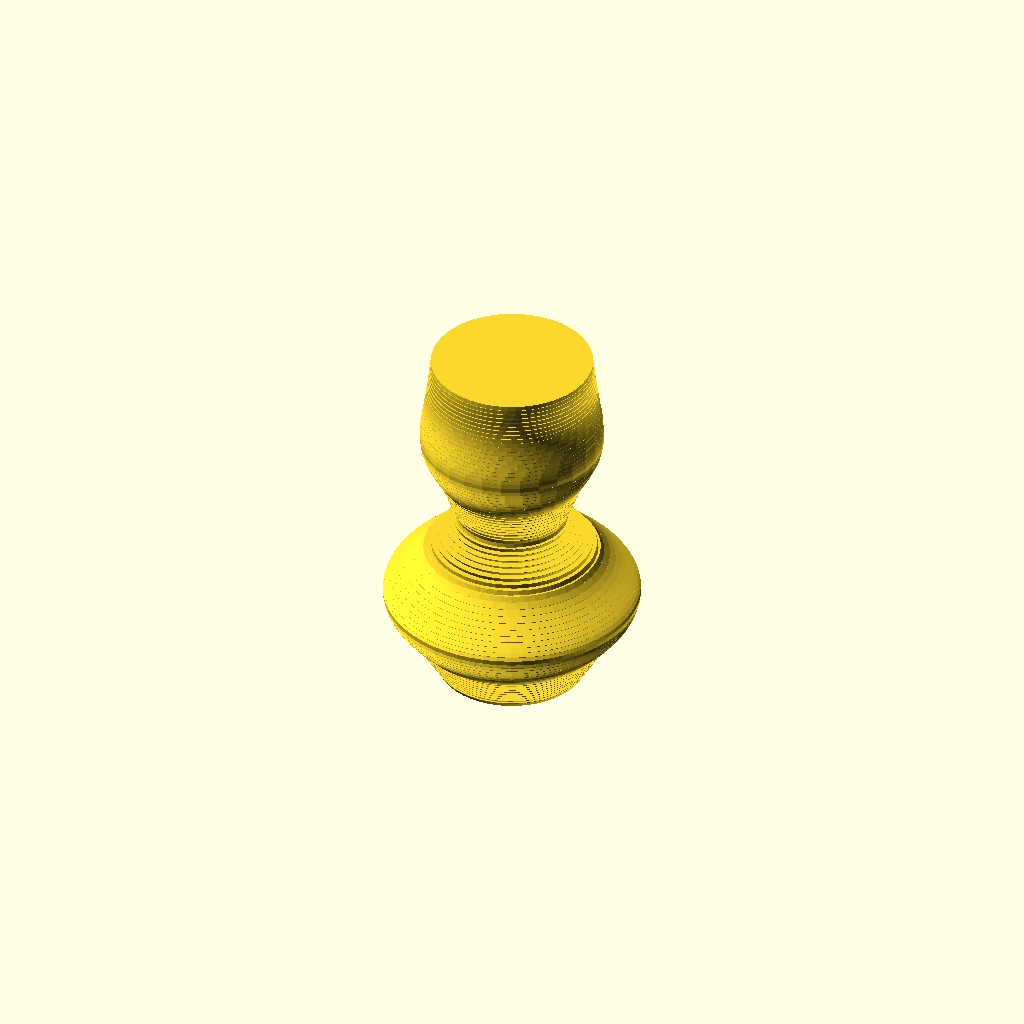
Cell 1: rendered with the file's own defaults.
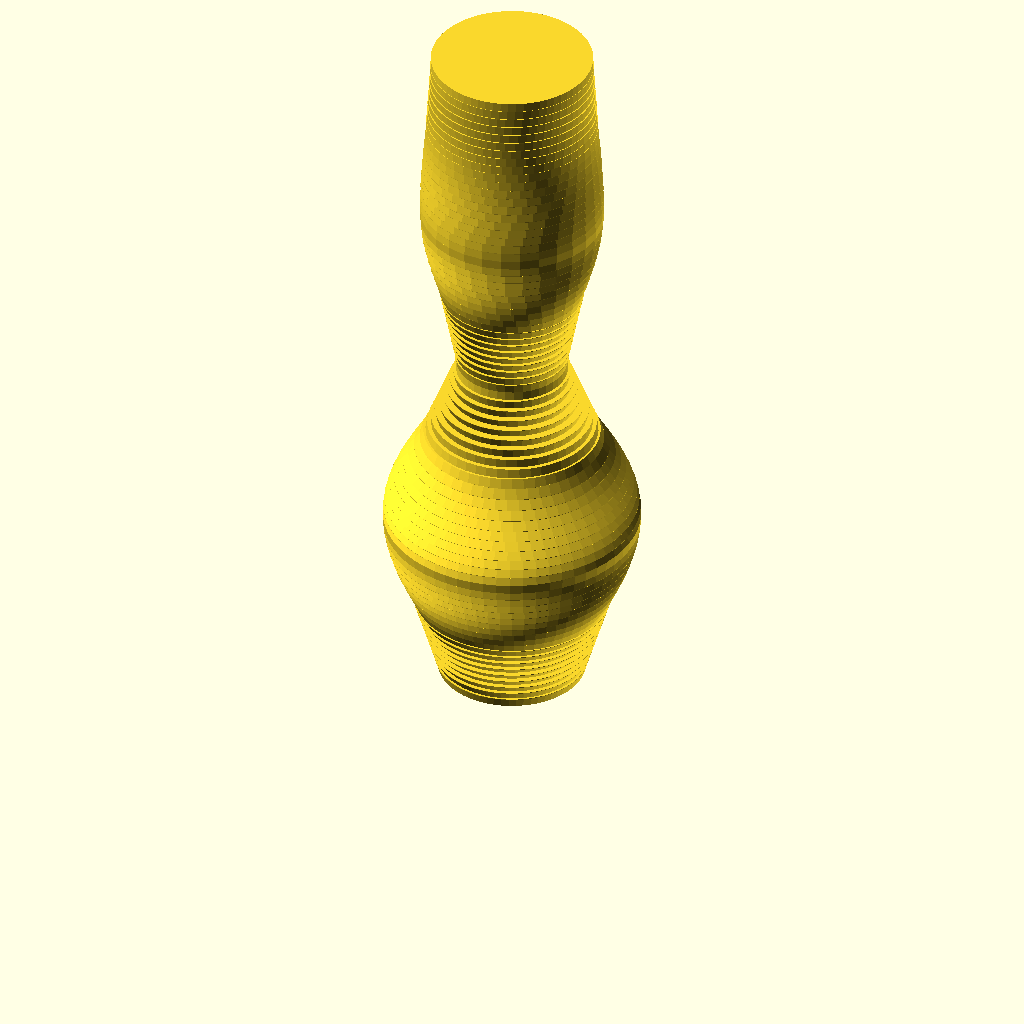
Cell 2: the same model with total_height = 200.
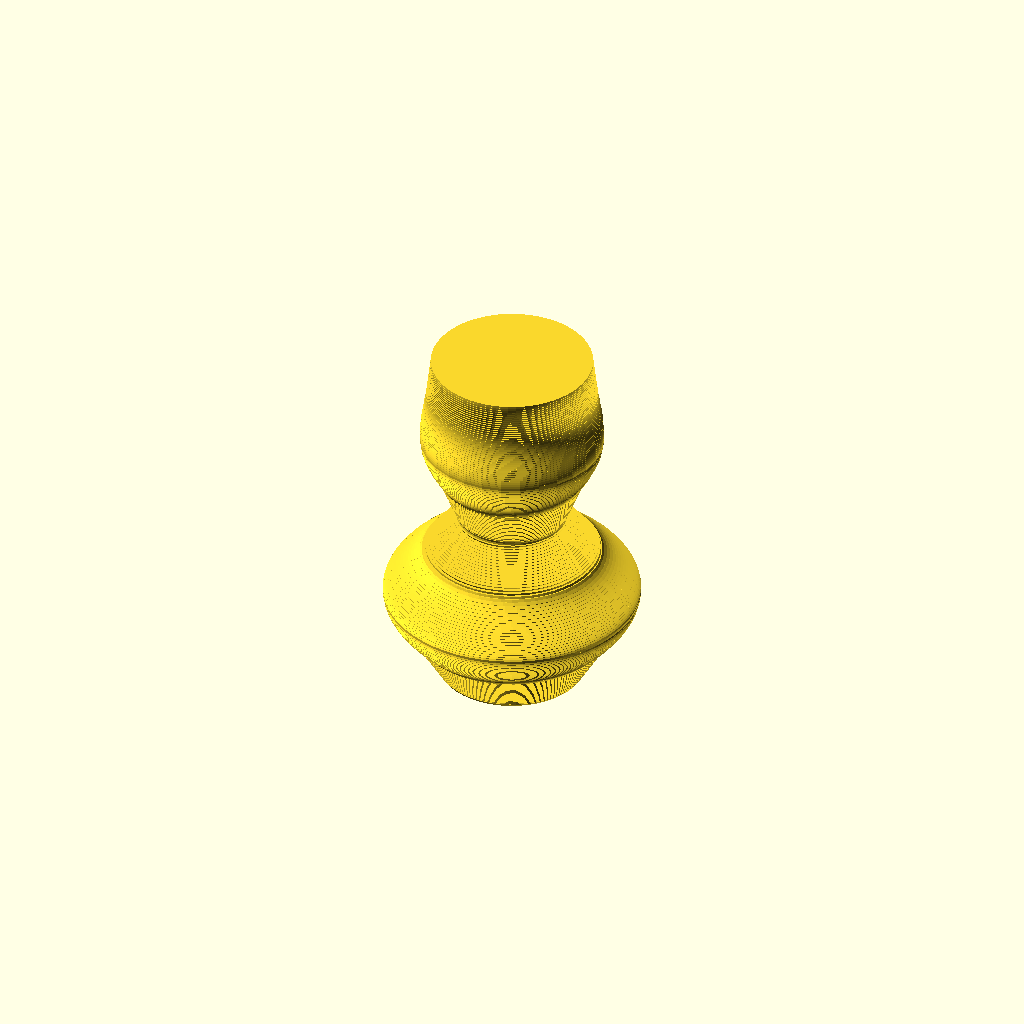
Cell 3 — steps_per_segment set to 40, the other parameters unchanged.
All cells are drawn from one camera (rotation 55°, 0°, 25°, orthographic, colour scheme Cornfield), so only the parameter changes between them.
The OpenSCAD source (src/imports/models/jarron.scad):
// --- Parámetros Secciones [Radio, Lados] ---
sections = [
    [20, 64], // Base
    [35, 60], // Cuerpo bajo
    [15, 40], // Cuello
    [25, 30], // Boca
    [22, 64]  // Labio superior
];

total_height = 100;
steps_per_segment = 20;

module vase() {
    for (i = [0 : len(sections) - 2]) {
        h_start = i * (total_height / (len(sections)-1));
        
        for (j = [0 : steps_per_segment - 1]) {
            // Interpolación Cosenoidal para suavidad (Curva parametrizable)
            t = j / steps_per_segment;
            t_smooth = (1 - cos(t * 180)) / 2; 
            
            // LERP de radios y lados
            r_curr = sections[i][0] + (sections[i+1][0] - sections[i][0]) * t_smooth;
            r_next = sections[i][0] + (sections[i+1][0] - sections[i][0]) * ((j+1)/steps_per_segment); // Simplificado para hull
            
            s_curr = round(sections[i][1] + (sections[i+1][1] - sections[i][1]) * t_smooth);
            
            z_curr = h_start + (j * (total_height / (len(sections)-1)) / steps_per_segment);
            z_next = h_start + ((j+1) * (total_height / (len(sections)-1)) / steps_per_segment);

            // Generación de piel mediante hull de rodajas (Slices)
            hull() {
                translate([0, 0, z_curr]) cylinder(r = r_curr, h = 0.1, $fn = s_curr);
                translate([0, 0, z_next]) cylinder(r = r_next, h = 0.1, $fn = s_curr);
            }
        }
    }
}

vase();
Customizer parameters (derived from the source; name, type, default, range or options):
total_height: number, default 100
steps_per_segment: number, default 20
